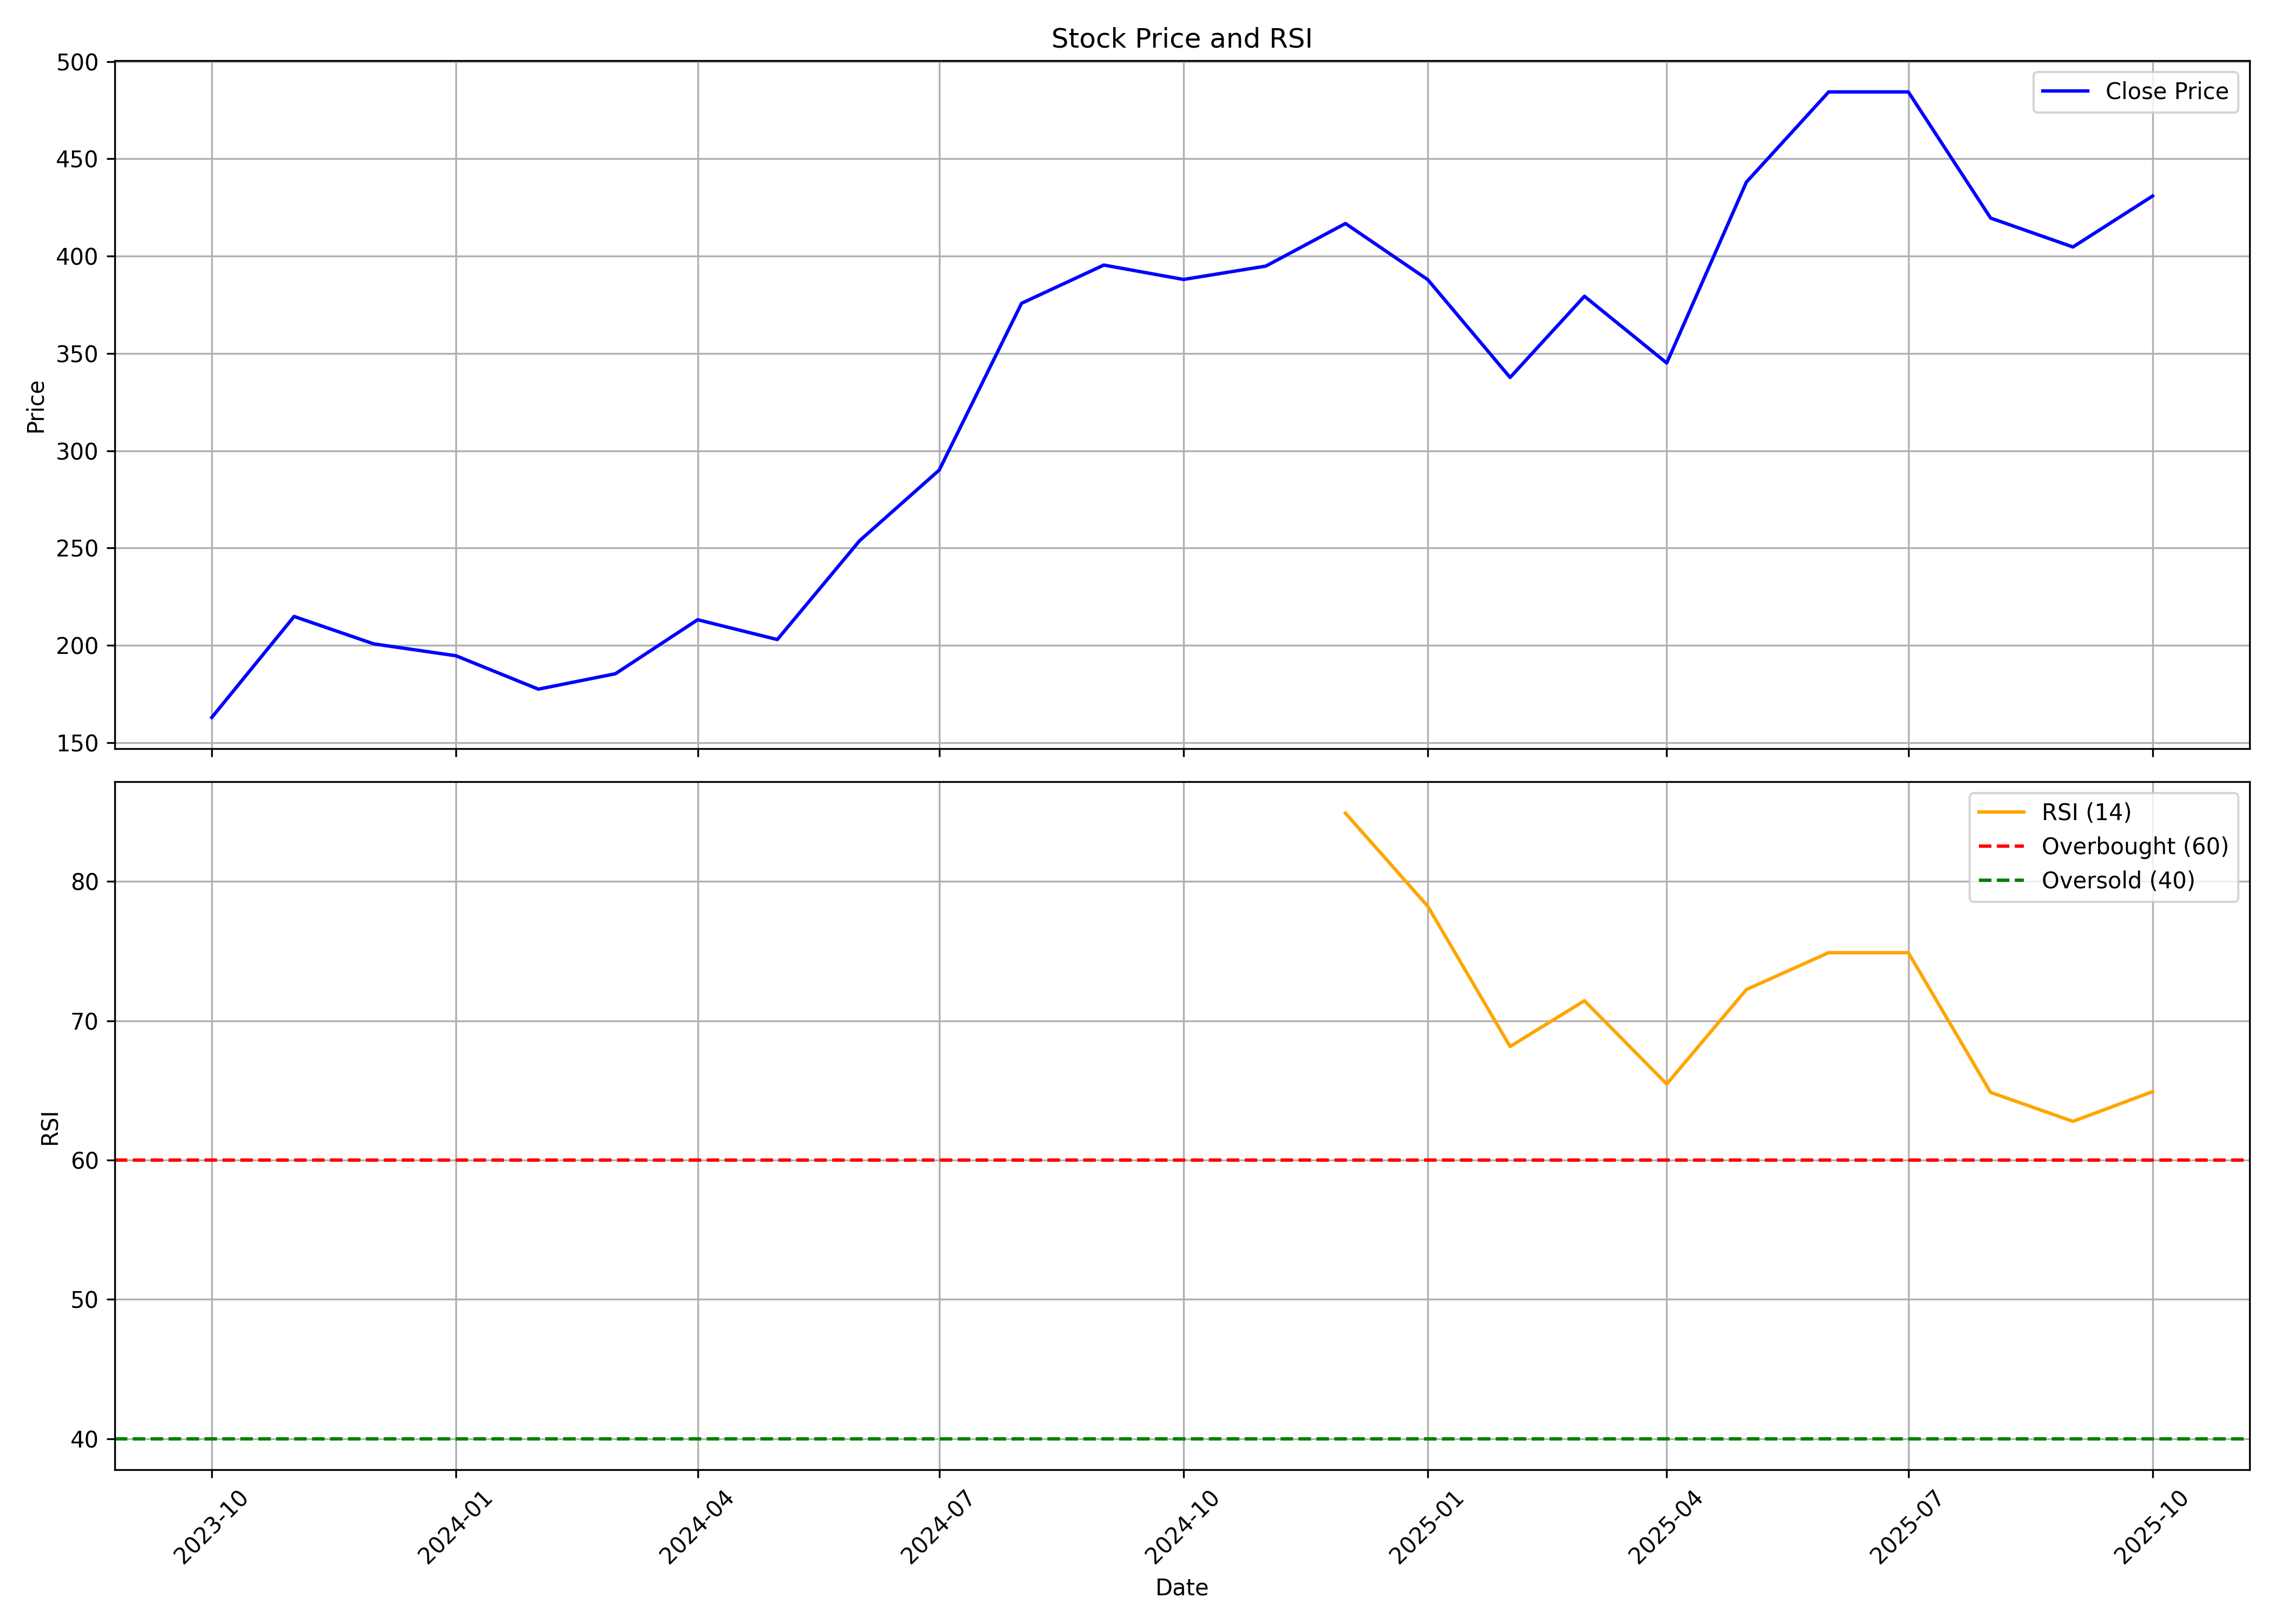

The file beside this chart, header and first rows:
, date, symbol, open, high, low, close, volume, rsi
0, 2023-10-01, LTFOODS, 161.6, 174.9, 157.6, 163, 7470876, 
1, 2023-11-01, LTFOODS, 164, 217.6, 162.6, 214.9, 53960944, 
2, 2023-12-01, LTFOODS, 215.8, 231.8, 190.7, 200.8, 29118459, 
3, 2024-01-01, LTFOODS, 201.6, 209, 187.7, 194.7, 21029942, 
4, 2024-02-01, LTFOODS, 195.6, 198.6, 173.3, 177.5, 18748000, 
5, 2024-03-01, LTFOODS, 177.5, 194.4, 158.1, 185.4, 43231645, 
6, 2024-04-01, LTFOODS, 187.2, 218.5, 183.9, 213.2, 25689578, 
7, 2024-05-01, LTFOODS, 214.3, 231.1, 196.5, 203, 22508638, 
8, 2024-06-01, LTFOODS, 212.7, 272.4, 184.5, 253.8, 30203972, 
9, 2024-07-01, LTFOODS, 257, 298.4, 242.5, 290.1, 38358789, 
10, 2024-08-01, LTFOODS, 290.9, 376.3, 286.2, 375.8, 26898570, 
11, 2024-09-01, LTFOODS, 379.8, 444.4, 376.6, 395.4, 38220756, 
12, 2024-10-01, LTFOODS, 399.6, 425.4, 336.1, 388, 22977121, 
13, 2024-11-01, LTFOODS, 395.3, 404.6, 330.4, 394.9, 14075354, 
14, 2024-12-01, LTFOODS, 394.9, 449.1, 388.9, 416.8, 12976753, 84.9
15, 2025-01-01, LTFOODS, 419.8, 439.3, 324.2, 387.9, 13101624, 78.22
16, 2025-02-01, LTFOODS, 383, 409.1, 327.7, 337.7, 9926508, 68.15
17, 2025-03-01, LTFOODS, 333.6, 394.3, 314.7, 379.4, 11945180, 71.44
18, 2025-04-01, LTFOODS, 381.1, 387, 287, 345.1, 18831508, 65.46
19, 2025-05-01, LTFOODS, 343.6, 440, 328.6, 438, 21377376, 72.24
20, 2025-06-01, LTFOODS, 438, 496.6, 387.6, 484.4, 44736286, 74.89
21, 2025-07-01, LTFOODS, 483, 516.4, 463.9, 484.4, 26956419, 74.89
22, 2025-08-01, LTFOODS, 483.5, 488, 418.2, 419.6, 13087210, 64.85
23, 2025-09-01, LTFOODS, 421.1, 479, 397.1, 404.7, 17142916, 62.78
24, 2025-10-01, LTFOODS, 407.6, 432.4, 384.0, 430.9, 11198002, 64.91
